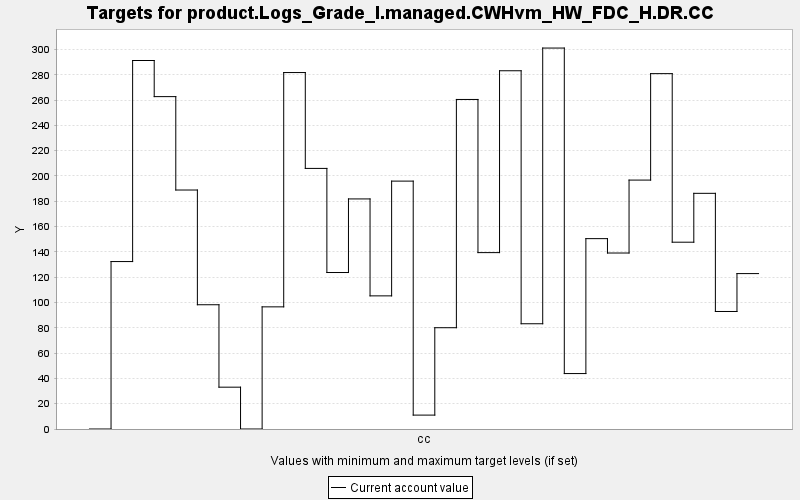

Data behind this chart, as committed beside it:
TARGET, PERIOD, YEAR, PERIODWIDTH, MINIMUM, MAXIMUM, MINWEIGHT, MAXWEIGHT, CURRENT, SUMMARY
product.Logs_Grade_I.managed.CWHvm_HW_FD…, 0, 0, 10.0, 0.0, 10000, 1.0, 1.0, 0.0, 0.0
product.Logs_Grade_I.managed.CWHvm_HW_FD…, 1, 10, 10.0, 0.0, 10000, 1.0, 1.0, 132.4, 0.0
product.Logs_Grade_I.managed.CWHvm_HW_FD…, 2, 20, 10.0, 0.0, 10000, 1.0, 1.0, 291.3, 0.0
product.Logs_Grade_I.managed.CWHvm_HW_FD…, 3, 30, 10.0, 0.0, 10000, 1.0, 1.0, 262.7, 0.0
product.Logs_Grade_I.managed.CWHvm_HW_FD…, 4, 40, 10.0, 0.0, 10000, 1.0, 1.0, 188.9, 0.0
product.Logs_Grade_I.managed.CWHvm_HW_FD…, 5, 50, 10.0, 0.0, 10000, 1.0, 1.0, 98.21, 0.0
product.Logs_Grade_I.managed.CWHvm_HW_FD…, 6, 60, 10.0, 0.0, 10000, 1.0, 1.0, 33.06, 0.0
product.Logs_Grade_I.managed.CWHvm_HW_FD…, 7, 70, 10.0, 0.0, 10000, 1.0, 1.0, 0.0, 0.0
product.Logs_Grade_I.managed.CWHvm_HW_FD…, 8, 80, 10.0, 0.0, 10000, 1.0, 1.0, 96.55, 0.0
product.Logs_Grade_I.managed.CWHvm_HW_FD…, 9, 90, 10.0, 0.0, 10000, 1.0, 1.0, 281.7, 0.0
product.Logs_Grade_I.managed.CWHvm_HW_FD…, 10, 100, 10.0, 0.0, 10000, 1.0, 1.0, 206, 0.0
product.Logs_Grade_I.managed.CWHvm_HW_FD…, 11, 110, 10.0, 0.0, 10000, 1.0, 1.0, 123.7, 0.0
product.Logs_Grade_I.managed.CWHvm_HW_FD…, 12, 120, 10.0, 0.0, 10000, 1.0, 1.0, 181.9, 0.0
product.Logs_Grade_I.managed.CWHvm_HW_FD…, 13, 130, 10.0, 0.0, 10000, 1.0, 1.0, 105.2, 0.0
product.Logs_Grade_I.managed.CWHvm_HW_FD…, 14, 140, 10.0, 0.0, 10000, 1.0, 1.0, 195.9, 0.0
product.Logs_Grade_I.managed.CWHvm_HW_FD…, 15, 150, 10.0, 0.0, 10000, 1.0, 1.0, 10.99, 0.0
product.Logs_Grade_I.managed.CWHvm_HW_FD…, 16, 160, 10.0, 0.0, 10000, 1.0, 1.0, 80.06, 0.0
product.Logs_Grade_I.managed.CWHvm_HW_FD…, 17, 170, 10.0, 0.0, 10000, 1.0, 1.0, 260.5, 0.0
product.Logs_Grade_I.managed.CWHvm_HW_FD…, 18, 180, 10.0, 0.0, 10000, 1.0, 1.0, 139.4, 0.0
product.Logs_Grade_I.managed.CWHvm_HW_FD…, 19, 190, 10.0, 0.0, 10000, 1.0, 1.0, 283.2, 0.0
product.Logs_Grade_I.managed.CWHvm_HW_FD…, 20, 200, 10.0, 0.0, 10000, 1.0, 1.0, 83.19, 0.0
product.Logs_Grade_I.managed.CWHvm_HW_FD…, 21, 210, 10.0, 0.0, 10000, 1.0, 1.0, 301.1, 0.0
product.Logs_Grade_I.managed.CWHvm_HW_FD…, 22, 220, 10.0, 0.0, 10000, 1.0, 1.0, 43.82, 0.0
product.Logs_Grade_I.managed.CWHvm_HW_FD…, 23, 230, 10.0, 0.0, 10000, 1.0, 1.0, 150.5, 0.0
product.Logs_Grade_I.managed.CWHvm_HW_FD…, 24, 240, 10.0, 0.0, 10000, 1.0, 1.0, 139.1, 0.0
product.Logs_Grade_I.managed.CWHvm_HW_FD…, 25, 250, 10.0, 0.0, 10000, 1.0, 1.0, 196.7, 0.0
product.Logs_Grade_I.managed.CWHvm_HW_FD…, 26, 260, 10.0, 0.0, 10000, 1.0, 1.0, 280.9, 0.0
product.Logs_Grade_I.managed.CWHvm_HW_FD…, 27, 270, 10.0, 0.0, 10000, 1.0, 1.0, 147.7, 0.0
product.Logs_Grade_I.managed.CWHvm_HW_FD…, 28, 280, 10.0, 0.0, 10000, 1.0, 1.0, 186.3, 0.0
product.Logs_Grade_I.managed.CWHvm_HW_FD…, 29, 290, 10.0, 0.0, 10000, 1.0, 1.0, 92.89, 0.0
product.Logs_Grade_I.managed.CWHvm_HW_FD…, 30, 300, 10.0, 0.0, 10000, 1.0, 1.0, 122.8, 0.0
